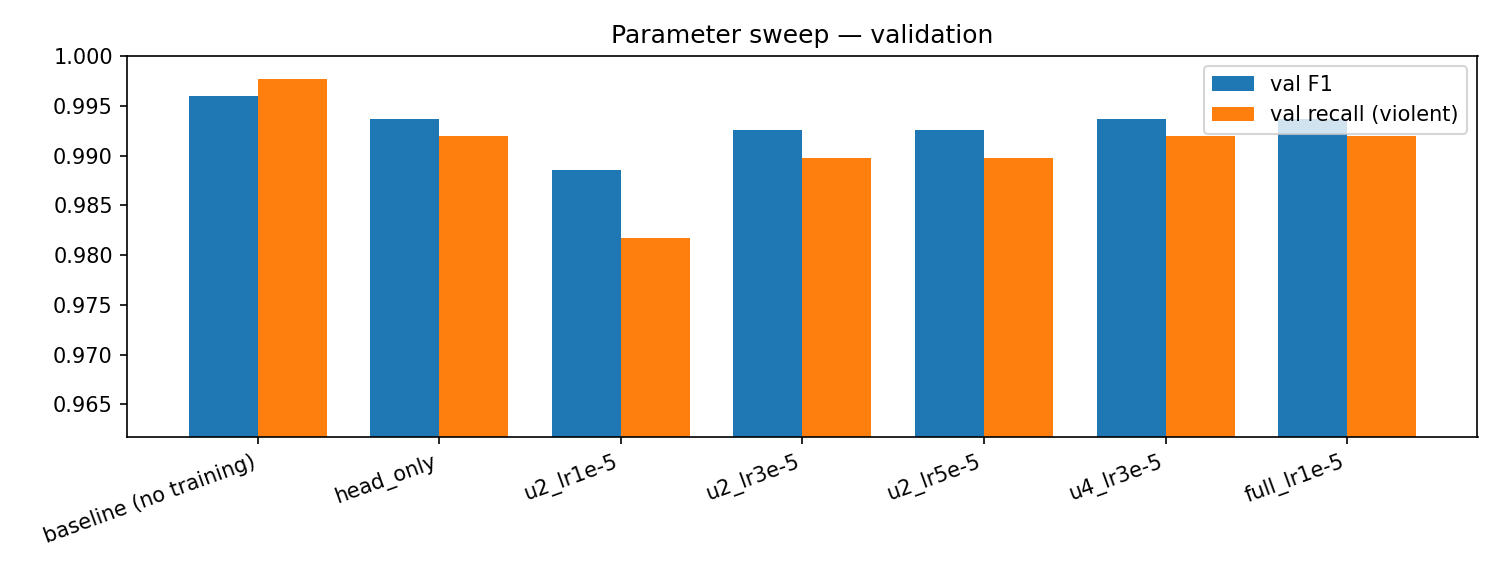

Data behind this chart, as committed beside it:
name, unfreeze, lr, epochs, trainable_params, minutes, val_accuracy, val_precision, val_recall, val_f1
baseline (no training), -, -, 0, 0, 0.0, 0.9958, 0.9943, 0.9977, 0.996
head_only, 0, 0.0001, 3, 1538, 3.5, 0.9934, 0.9954, 0.992, 0.9937
u2_lr1e-5, 2, 1e-05, 3, 14178818, 3.5, 0.988, 0.9954, 0.9817, 0.9885
u2_lr3e-5, 2, 3e-05, 3, 14178818, 3.4, 0.9922, 0.9954, 0.9897, 0.9926
u2_lr5e-5, 2, 5e-05, 3, 14178818, 3.3, 0.9922, 0.9954, 0.9897, 0.9926
u4_lr3e-5, 4, 3e-05, 3, 28354562, 3.5, 0.9934, 0.9954, 0.992, 0.9937
full_lr1e-5, 12, 1e-05, 3, 85057538, 4.8, 0.9934, 0.9954, 0.992, 0.9937
